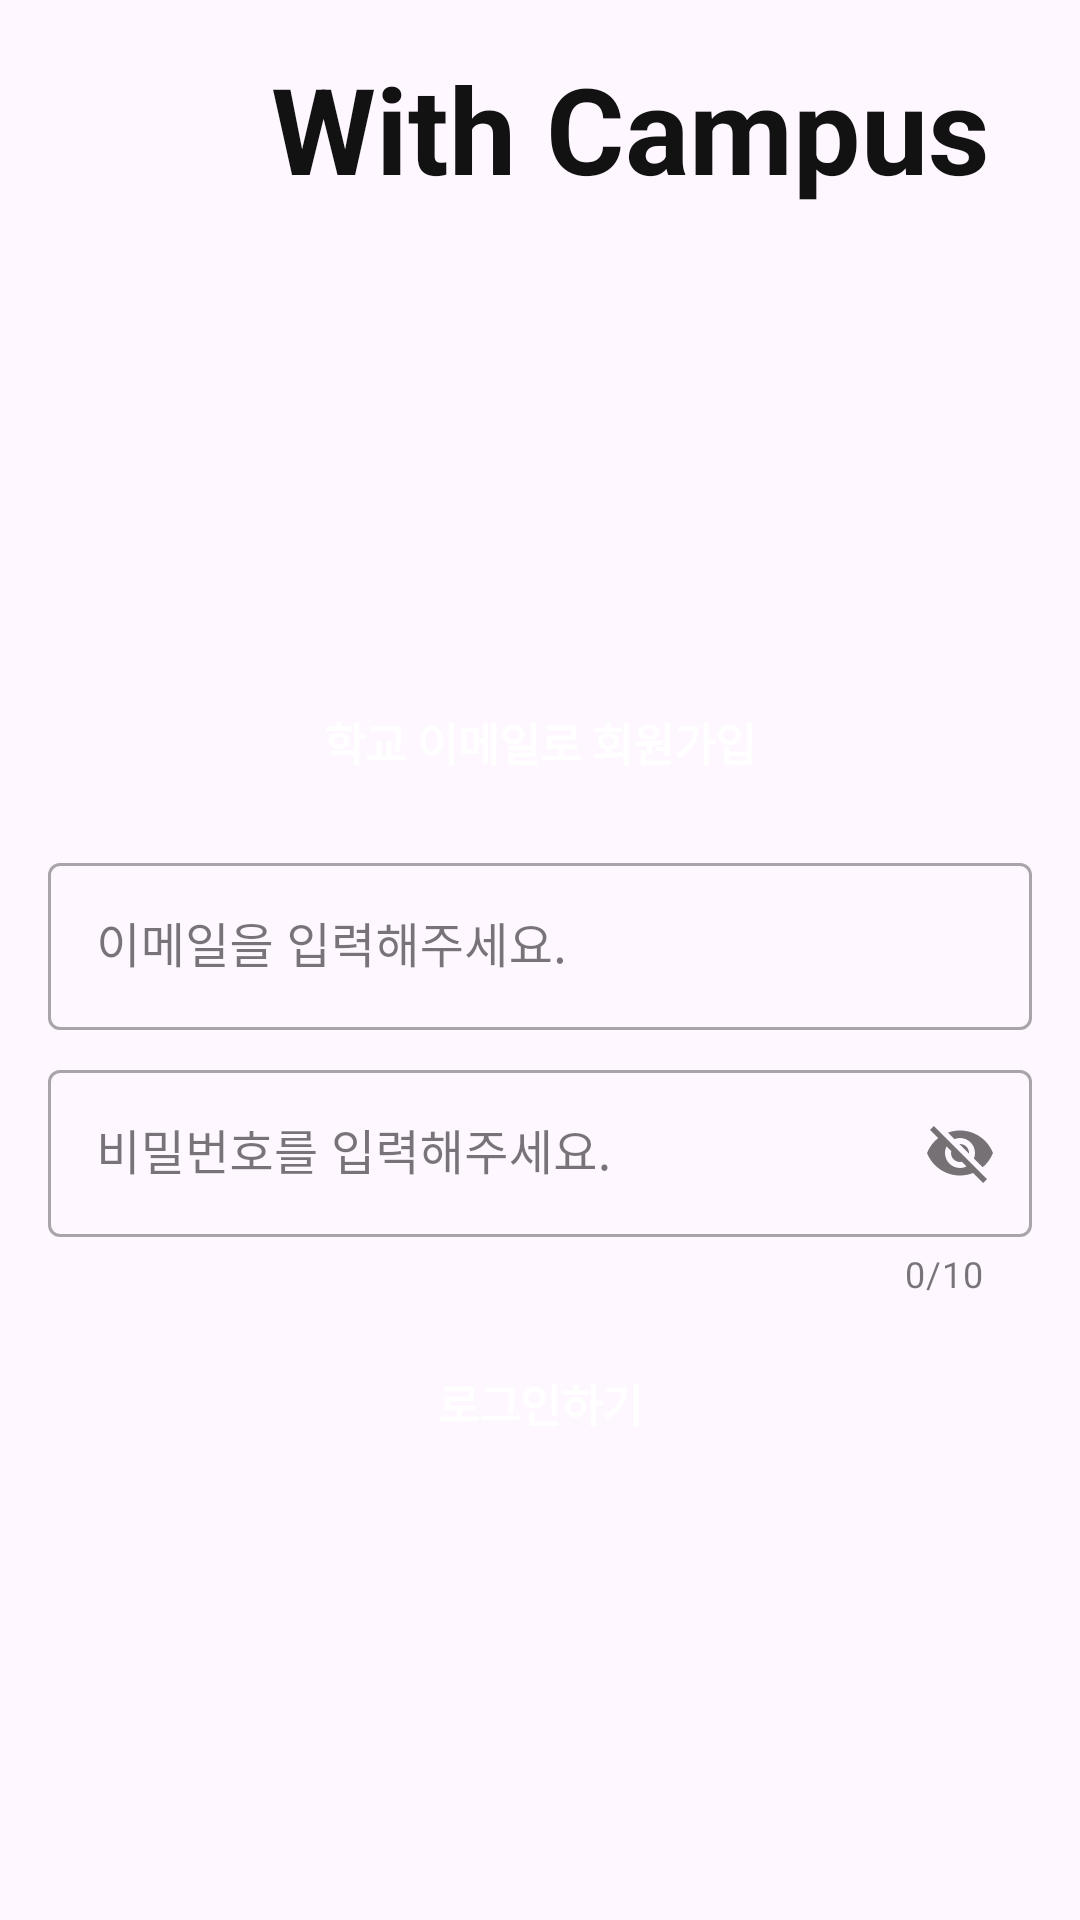

The Android layout XML behind this screen, and the referenced resources:
<!-- AndroidManifest.xml: application theme Theme.Projectlogin -->
<!-- res/layout/activity_login.xml -->
<?xml version="1.0" encoding="utf-8"?>
<LinearLayout xmlns:android="http://schemas.android.com/apk/res/android"
    xmlns:app="http://schemas.android.com/apk/res-auto"
    xmlns:tools="http://schemas.android.com/tools"
    android:layout_width="match_parent"
    android:layout_height="match_parent"
    android:orientation="vertical"
    android:padding="16dp"
    tools:context=".MainActivity">

    <TextView
        android:id="@+id/textView"
        android:layout_width="match_parent"
        android:layout_height="wrap_content"
        android:layout_marginLeft="60dp"
        android:gravity="center"
        android:text="With Campus"
        android:textColor="#121212"
        android:textSize="40dp"
        android:textStyle="bold" />

    <ImageView
        android:id="@+id/imageView"
        android:layout_width="384dp"
        android:layout_height="143dp"
        app:srcCompat="@drawable/main" />

    <Button
        android:id="@+id/btn_register"
        android:layout_width="match_parent"
        android:layout_height="70dp"
        android:background="@drawable/btn_radius"
        android:text="학교 이메일로 회원가입"
        android:textColor="#ffffff"
        android:textSize="15dp"
        android:textStyle="bold" />

    <com.google.android.material.textfield.TextInputLayout
        style="@style/Widget.MaterialComponents.TextInputLayout.OutlinedBox"
        android:layout_width="match_parent"
        android:layout_height="wrap_content"
        android:layout_marginBottom="8dp"
        >

        <com.google.android.material.textfield.TextInputEditText
            android:id="@+id/et_email"
            android:layout_width="match_parent"
            android:layout_height="wrap_content"
            android:hint="이메일을 입력해주세요."
            android:inputType="text" />


    </com.google.android.material.textfield.TextInputLayout>

    <com.google.android.material.textfield.TextInputLayout
        style="@style/Widget.MaterialComponents.TextInputLayout.OutlinedBox"
        android:layout_width="match_parent"
        android:layout_height="wrap_content"
        app:counterEnabled="true"
        app:passwordToggleEnabled="true"
        app:counterMaxLength="10">

        <com.google.android.material.textfield.TextInputEditText
            android:id="@+id/et_pwd"
            android:layout_width="match_parent"
            android:layout_height="wrap_content"
            android:hint="비밀번호를 입력해주세요."
            android:inputType="text"
            android:maxLength="10" />
    </com.google.android.material.textfield.TextInputLayout>

    <Button
        android:id="@+id/btn_login"
        android:layout_width="match_parent"
        android:layout_height="70dp"
        android:background="@drawable/btn_radius"
        android:text="로그인하기"
        android:textColor="#ffffff"
        android:textSize="15dp"
        android:textStyle="bold" />

</LinearLayout>
<!-- resources referenced by this layout -->
<resources>
  <style name="Theme.Projectlogin" parent="Base.Theme.Projectlogin" />
  <style name="Base.Theme.Projectlogin" parent="Theme.Material3.DayNight.NoActionBar">
          
          
      </style>
</resources>
